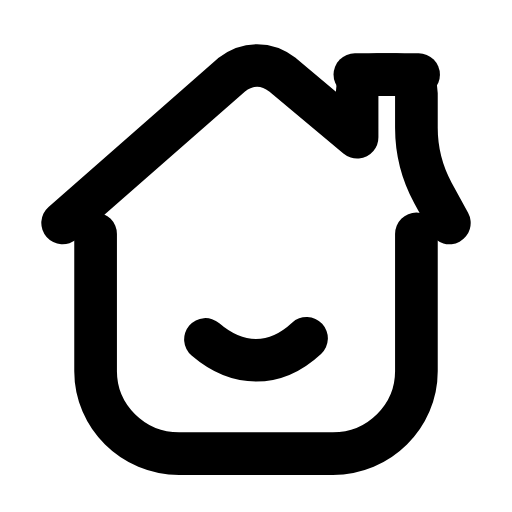
t = 0.00 s
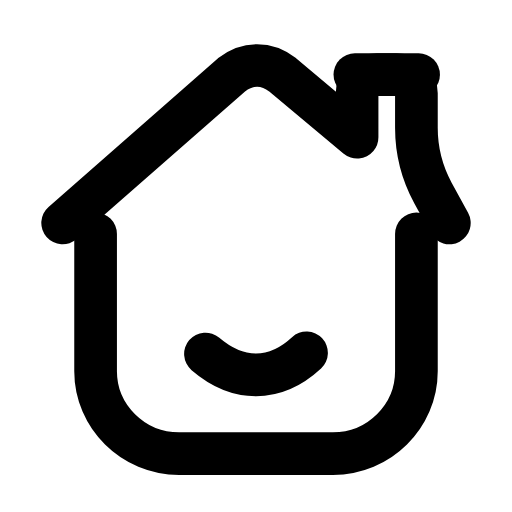
t = 0.25 s
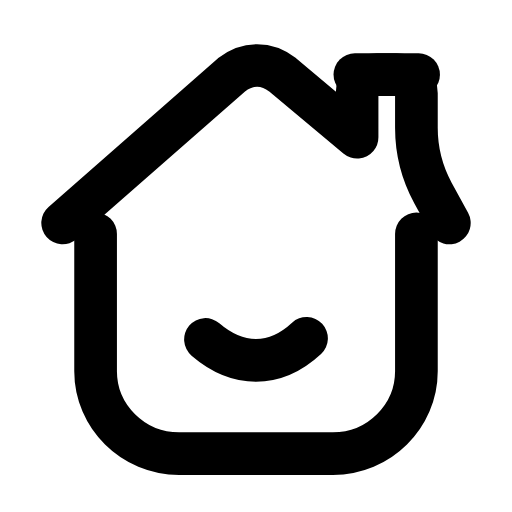
t = 0.50 s
t = 0.73 s: frame unchanged from t = 0.00 s, image omitted
t = 0.99 s: frame unchanged from t = 0.00 s, image omitted
t = 1.25 s: frame unchanged from t = 0.00 s, image omitted

The animated SVG that drew these frames (rendered in a browser with its animation timeline set to each time). Animation: 1 SMIL element (animateTransform=1); one cycle of 1.50 s, repeats indefinitely.

<svg xmlns="http://www.w3.org/2000/svg" width="24" height="24" viewBox="0 0 24 24" fill="none"><g transform="translate(-0.36 -0.364) scale(1.03)"><path stroke="currentColor" stroke-width="1.942" stroke-linecap="round" stroke-linejoin="round" fill="none" d="M3.2 10.5L10.9 3.75C11.6 3.2 12.5 3.2 13.2 3.75L16.6 6.6L16.6 4.6C16.6 4.1 17 3.75 17.5 3.75L18.4 3.75C18.9 3.75 19.3 4.1 19.3 4.6L19.3 6.17Q19.3 7.75 20.05 9.13L20.8 10.5"></path><line stroke="currentColor" stroke-width="1.942" stroke-linecap="round" stroke-linejoin="round" fill="none" x1="16.5" y1="3.75" x2="19.4" y2="3.75"></line><path stroke="currentColor" stroke-width="1.942" stroke-linecap="round" stroke-linejoin="round" fill="none" d="M4.7 11L4.7 17.25C4.7 19.3 6.4 21 8.5 21L15.5 21C17.6 21 19.3 19.3 19.3 17.25L19.3 11"></path><g><animateTransform attributeName="transform" type="translate" values="0 0;0 0;0 0.8;0 0;0 0;0 0;0 0;0 0.8;0 0;0 0;0 0" keyTimes="0;0.135;0.2475;0.36;0.45;0.6;0.66;0.735;0.81;0.9;1" dur="1.5s" repeatCount="indefinite" calcMode="spline" keySplines="0.16 1 0.3 1;0.16 1 0.3 1;0.16 1 0.3 1;0.16 1 0.3 1;0.16 1 0.3 1;0.16 1 0.3 1;0.16 1 0.3 1;0.16 1 0.3 1;0.16 1 0.3 1;0.16 1 0.3 1"/><path stroke="currentColor" stroke-width="1.942" stroke-linecap="round" stroke-linejoin="round" fill="none" d="M9.7 15.8C10.4 16.4 11.2 16.75 12 16.75C12.8 16.75 13.6 16.4 14.3 15.75"></path></g></g></svg>
